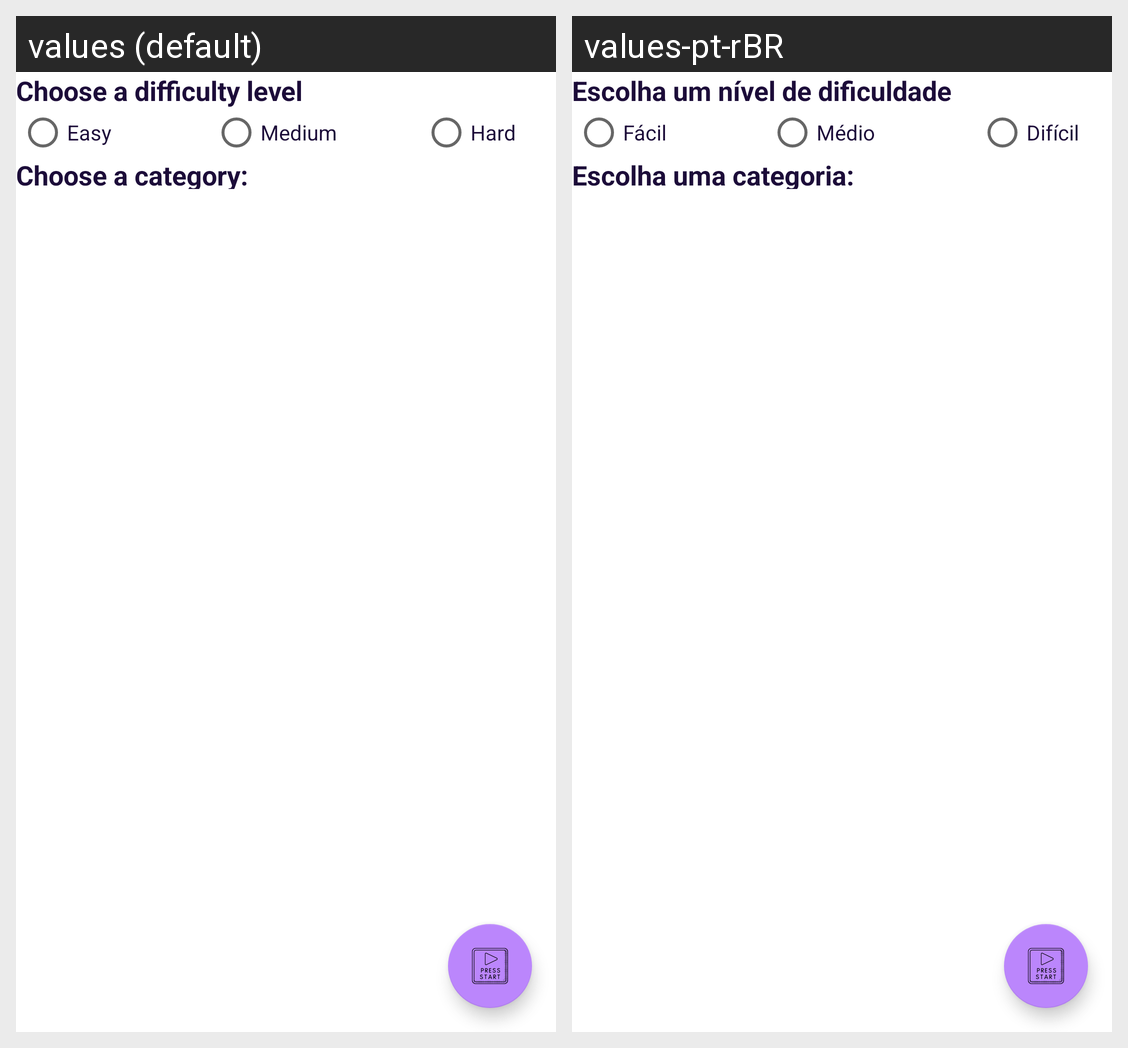

The same Android screen rendered under two of its app's locales, left to right. List the strings drawn on it with the default value and each locale's translation.
Android screen res/layout/fragment_main.xml rendered under 2 locales, left to right: values (default), values-pt-rBR. Device: Nexus 5 (rendered at 1080×1920; each locale shown at half size, 540×960, under a caption strip naming it); theme Theme.SuperTrivia1.
Strings drawn on this screen, with the default value and each locale's value (text and hints the layout hard-codes, and strings that could not be matched under every locale, appear in the picture but are not listed):

difficulty_game
  values: Choose a difficulty level
  values-pt-rBR: Escolha um nível de dificuldade

difficulty_game_easy
  values: Easy
  values-pt-rBR: Fácil

difficulty_game_medium
  values: Medium
  values-pt-rBR: Médio

difficulty_game_hard
  values: Hard
  values-pt-rBR: Difícil

category_game
  values: Choose a category:
  values-pt-rBR: Escolha uma categoria:
